Run: headless pygame with SDL's dummy video driver; simulated clock (each Clock.tick advances the game by its frame time, no real sleeping); random seed 0; keys injected as events and as key.get_pressed() state; no mouse input.
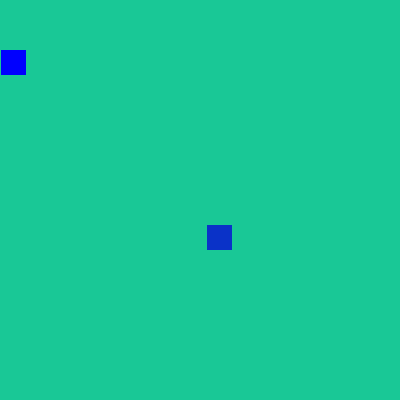
Frame 1 of 4 · flips 1–60 · no input
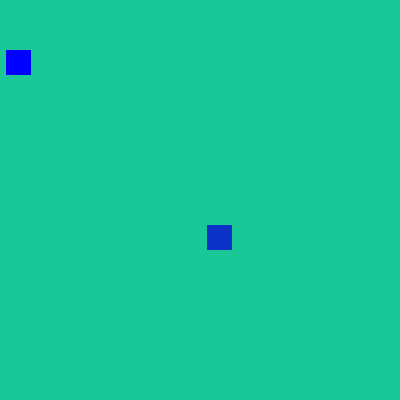
Frame 2 of 4 · flips 61–180 · tapped SPACE, RETURN · held RIGHT (→), D
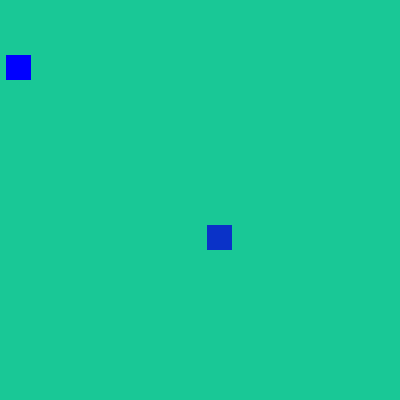
Frame 3 of 4 · flips 181–300 · held DOWN (↓), S
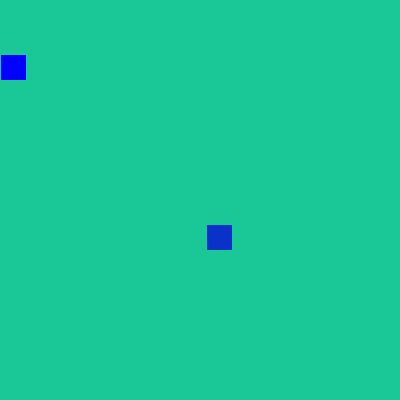
Frame 4 of 4 · flips 301–420 · held LEFT (←), A, UP (↑), W

The pygame program that drew these frames:

import pygame
from random import randint
import math

pygame.init()
displayGame = pygame.display.set_mode((400, 400))
displayGame.fill((25, 200, 150)) 
pygame.display.set_caption("mhh")
clock = pygame.time.Clock()
crashed=True
x=1
y=50
width=25
height=25
velocity=0.05
food_x=0
food_y=0
food_width=25
food_height=25
food=False
while crashed:
    
    for event in pygame.event.get():
        if event.type == pygame.QUIT:
            crashed=False
#     while count<=200:
#         pygame.draw.circle(displayGame, (0,0,255), (200,200), count)
#         pygame.display.update() 
#         time.sleep(0.01)
#         count+=1
#     while count>1:
#         pygame.draw.circle(displayGame, (50,100,255), (200,200), count, 1)
#         pygame.display.update() 
#         time.sleep(0.01)
#         count-=1
    if food==False:
        print("dfdsfsdfsd")
        food_x=randint(10,300)
        food_y=randint(10,300)
#         while food_x==x or food_y==y:
#             food_x=randint(10,300)
#             food_y=randint(10,300)
        pygame.display.update()
        food=True
         
    keys=pygame.key.get_pressed()
    if keys[pygame.K_LEFT]:
        x-=velocity
    elif keys[pygame.K_RIGHT]:
        x+=velocity
    elif keys[pygame.K_UP]:
        y-=velocity
    elif keys[pygame.K_DOWN]:
        y+=velocity
    displayGame.fill((25, 200, 150)) 
    pygame.draw.rect(displayGame, (10,50,200), (food_x,food_y,food_width,food_height))
    pygame.draw.rect(displayGame, (0,0,255), (math.floor(x)%400,math.floor(y)%400,width,height))
    pygame.display.update()
    
    if math.floor(x)==food_x and math.floor(y)==food_y:
        print("qqqqqqqqqqqqqqqqqqqqqqqqqqqqqqqq")
        width+=food_width
        food=False
    print(math.floor(x),math.floor(y),food_x,food_y)
#     if x<=0 or x>=375:
#         crashed=False
    
            


        
    
